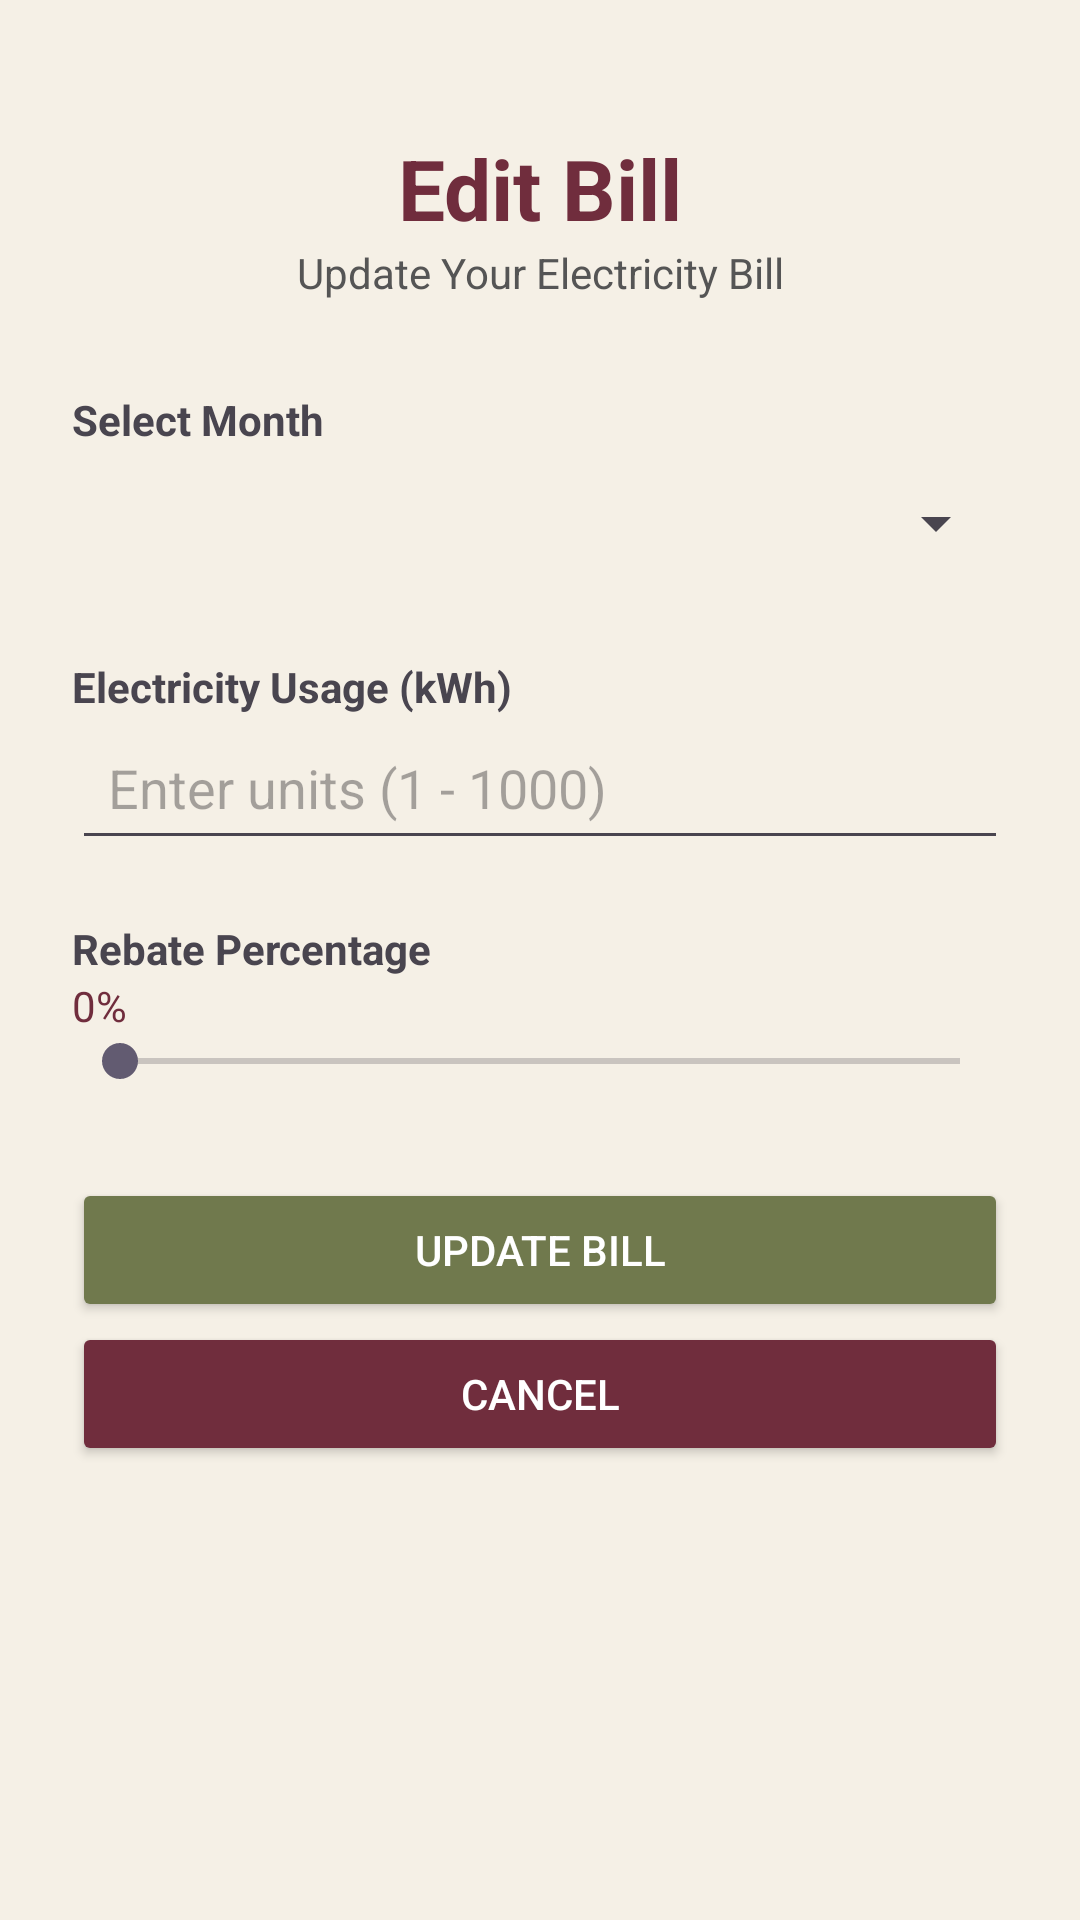

Android layout source for this screen:
<!-- AndroidManifest.xml: application theme Theme.EBillCalc -->
<!-- res/layout/activity_edit.xml -->
<?xml version="1.0" encoding="utf-8"?>
<ScrollView
    xmlns:android="http://schemas.android.com/apk/res/android"
    android:layout_width="match_parent"
    android:layout_height="match_parent"
    android:background="#F5F0E6"
    android:fillViewport="true">

    <LinearLayout
        android:layout_width="match_parent"
        android:layout_height="wrap_content"
        android:orientation="vertical"
        android:padding="24dp">

        <TextView
            android:layout_width="match_parent"
            android:layout_height="wrap_content"
            android:text="Edit Bill"
            android:textSize="28sp"
            android:textStyle="bold"
            android:textColor="#702D3D"
            android:gravity="center"
            android:layout_marginTop="20dp"/>

        <TextView
            android:layout_width="match_parent"
            android:layout_height="wrap_content"
            android:text="Update Your Electricity Bill"
            android:textSize="14sp"
            android:textColor="#555555"
            android:gravity="center"
            android:layout_marginBottom="30dp"/>

        <TextView
            android:layout_width="wrap_content"
            android:layout_height="wrap_content"
            android:text="Select Month"
            android:textStyle="bold"/>

        <Spinner
            android:id="@+id/editSpinnerMonth"
            android:layout_width="match_parent"
            android:layout_height="50dp"
            android:layout_marginBottom="20dp"/>

        <TextView
            android:layout_width="wrap_content"
            android:layout_height="wrap_content"
            android:text="Electricity Usage (kWh)"
            android:textStyle="bold"/>

        <EditText
            android:id="@+id/editUnitsValue"
            android:layout_width="match_parent"
            android:layout_height="wrap_content"
            android:minHeight="48dp"
            android:padding="12dp"
            android:hint="Enter units (1 - 1000)"
            android:inputType="number"
            android:layout_marginBottom="20dp"/>

        <TextView
            android:layout_width="wrap_content"
            android:layout_height="wrap_content"
            android:text="Rebate Percentage"
            android:textStyle="bold"/>

        <TextView
            android:id="@+id/txtEditRebate"
            android:layout_width="match_parent"
            android:layout_height="wrap_content"
            android:text="0%"
            android:textColor="#702D3D"/>

        <SeekBar
            android:id="@+id/seekEditRebate"
            android:layout_width="match_parent"
            android:layout_height="wrap_content"
            android:max="5"
            android:progress="0"
            android:layout_marginBottom="30dp"/>

        <Button
            android:id="@+id/btnUpdateBill"
            android:layout_width="match_parent"
            android:layout_height="wrap_content"
            android:text="UPDATE BILL"
            android:backgroundTint="#70794D"
            android:textColor="#FFFFFF"/>

        <Button
            android:id="@+id/btnCancelEdit"
            android:layout_width="match_parent"
            android:layout_height="wrap_content"
            android:text="CANCEL"
            android:backgroundTint="#702D3D"
            android:textColor="#FFFFFF"/>

    </LinearLayout>
</ScrollView>
<!-- resources referenced by this layout -->
<resources>
  <style name="Theme.EBillCalc" parent="Base.Theme.EBillCalc" />
  <style name="Base.Theme.EBillCalc" parent="Theme.Material3.DayNight.NoActionBar">
          
          
      </style>
</resources>
